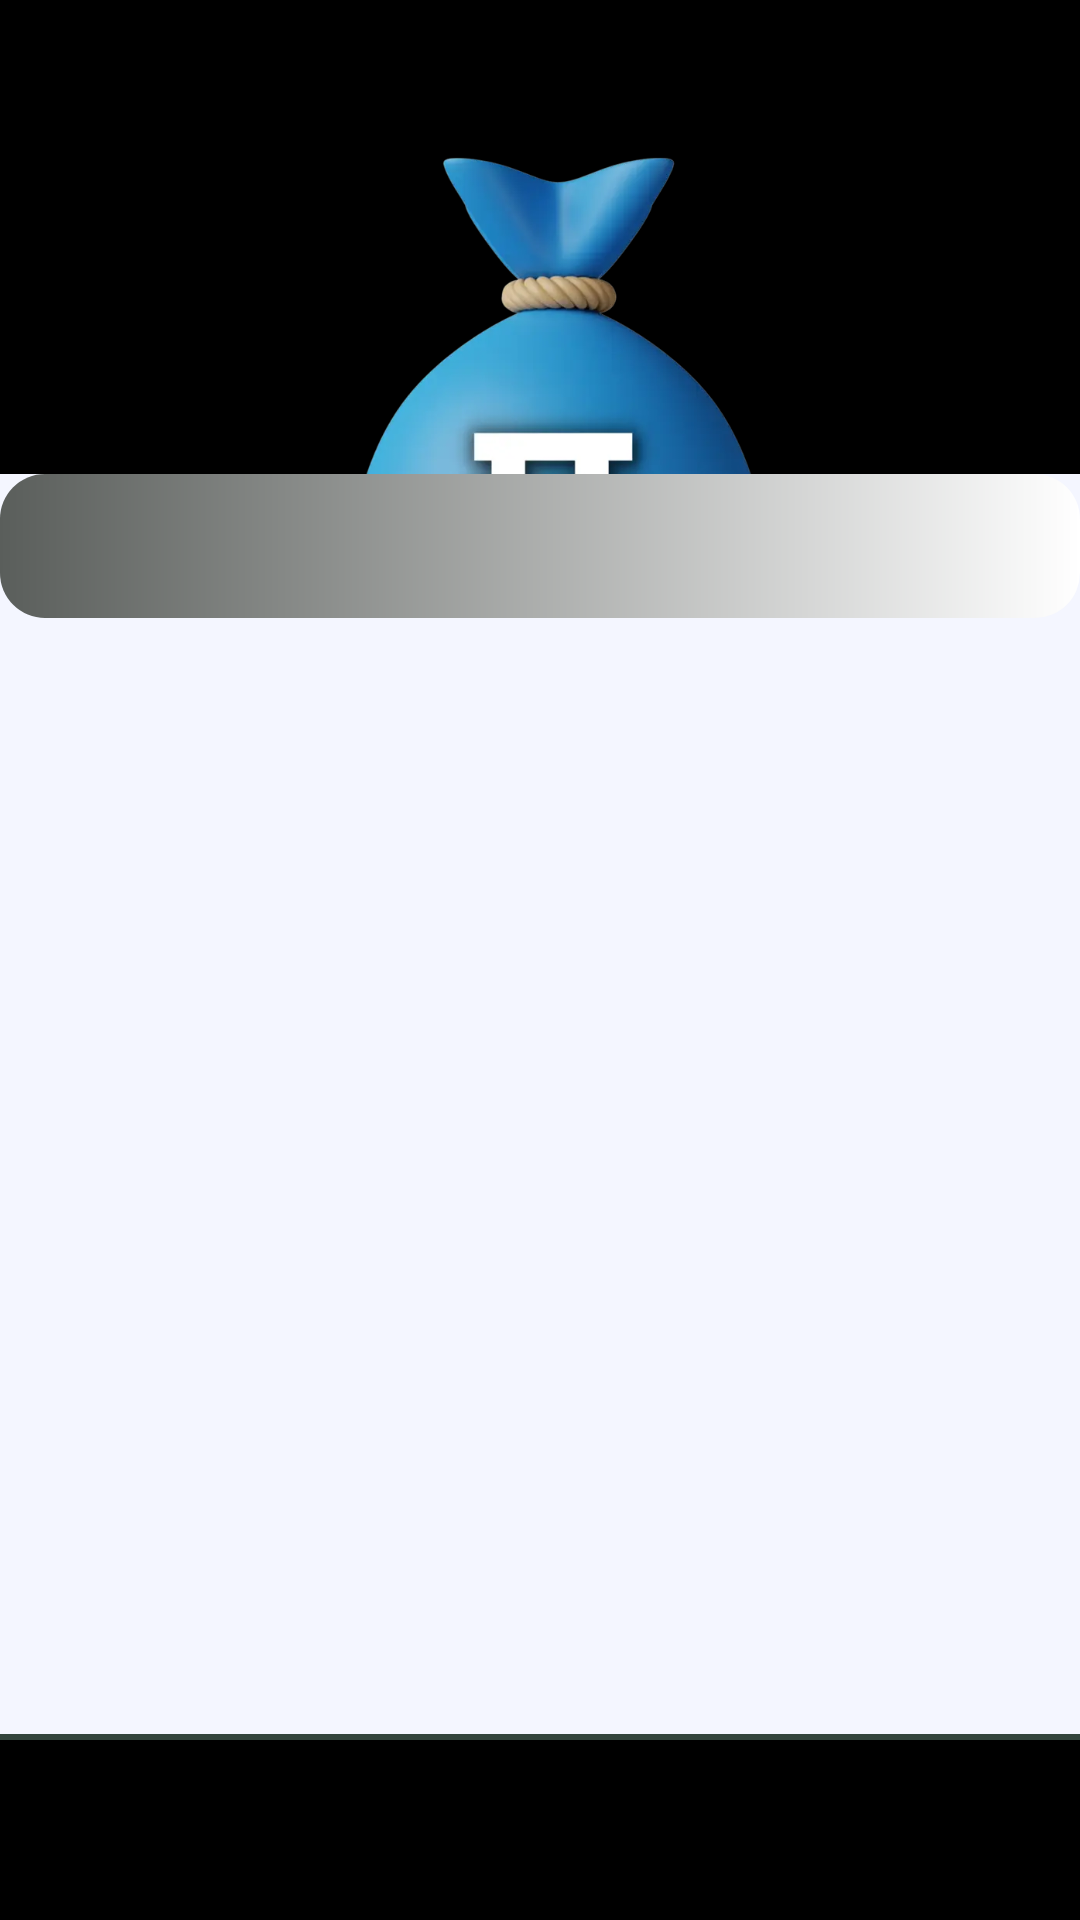

Android layout source for this screen:
<!-- AndroidManifest.xml: application theme Theme.Potli -->
<!-- res/layout/fragment_contact_us.xml -->
<?xml version="1.0" encoding="utf-8"?>
<androidx.constraintlayout.widget.ConstraintLayout xmlns:android="http://schemas.android.com/apk/res/android"
    xmlns:app="http://schemas.android.com/apk/res-auto"
    xmlns:tools="http://schemas.android.com/tools"
    android:layout_width="match_parent"
    android:layout_height="match_parent"
    android:focusableInTouchMode="true"
    android:background="@color/black"
    tools:context=".ContactUsFragment">


    <ImageView
        app:layout_constraintRight_toRightOf="parent"
        app:layout_constraintLeft_toLeftOf="parent"
        app:layout_constraintTop_toTopOf="parent"
        android:id="@+id/potli_logo"
        android:layout_width="274dp"
        android:layout_height="242dp"
        android:layout_marginTop="25dp"
        android:layout_marginStart="70dp"
        android:layout_marginEnd="70dp"
        android:src="@drawable/potli_logo"/>

    <TextView
        app:layout_constraintTop_toBottomOf="@id/potli_logo"
        android:layout_width="match_parent"
        android:layout_height="wrap_content"
        android:text="Contact Us"
        android:textColor="@color/white"
        android:gravity="center_horizontal"
        android:textSize="37sp"
        android:textStyle="bold"
        android:layout_marginTop="20dp"/>


    <FrameLayout
        app:layout_constraintBottom_toTopOf="@id/margin"
        android:layout_width="match_parent"
        android:layout_height="420dp">

        <ImageView
            android:layout_width="match_parent"
            android:layout_height="match_parent"
            android:background="#f4f6ff" />

        <EditText
            android:layout_width="match_parent"
            android:layout_height="48dp"
            android:background="@drawable/potli_bar"
            android:textColor="@color/black"/>

    </FrameLayout>

    <View
        app:layout_constraintBottom_toBottomOf="parent"
        android:id="@+id/margin"
        android:layout_width="match_parent"
        android:layout_height="2dp"
        android:background="#33443c"
        android:layout_alignParentBottom="true"
        android:layout_marginBottom="60dp"/>

</androidx.constraintlayout.widget.ConstraintLayout>
<!-- resources referenced by this layout -->
<resources>
  <color name="black">#FF000000</color>
  <color name="white">#FFFFFFFF</color>
  <!-- drawable potli_bar (drawable) -->
  <shape xmlns:android="http://schemas.android.com/apk/res/android"
      android:shape="rectangle">
      <gradient
          android:type = "linear"
          android:angle="0"
          android:startColor="#5a5e5b"
          android:endColor="#ffffff"/>
      <corners android:radius="15dp" />
  </shape>
  <!-- drawable potli_logo: webp bitmap (drawable, 26048 bytes) -->
  <style name="Theme.Potli" parent="Theme.MaterialComponents.DayNight.NoActionBar">
          
          <item name="colorPrimary">@color/purple_500</item>
          <item name="colorPrimaryVariant">@color/purple_700</item>
          <item name="colorOnPrimary">@color/white</item>
          
          <item name="colorSecondary">@color/teal_200</item>
          <item name="colorSecondaryVariant">@color/teal_700</item>
          <item name="colorOnSecondary">@color/black</item>
          
          <item name="android:statusBarColor">?attr/colorPrimaryVariant</item>
          
      </style>
  <color name="purple_500">#FF6200EE</color>
  <color name="purple_700">#FF3700B3</color>
  <color name="teal_200">#FF03DAC5</color>
  <color name="teal_700">#FF018786</color>
</resources>
